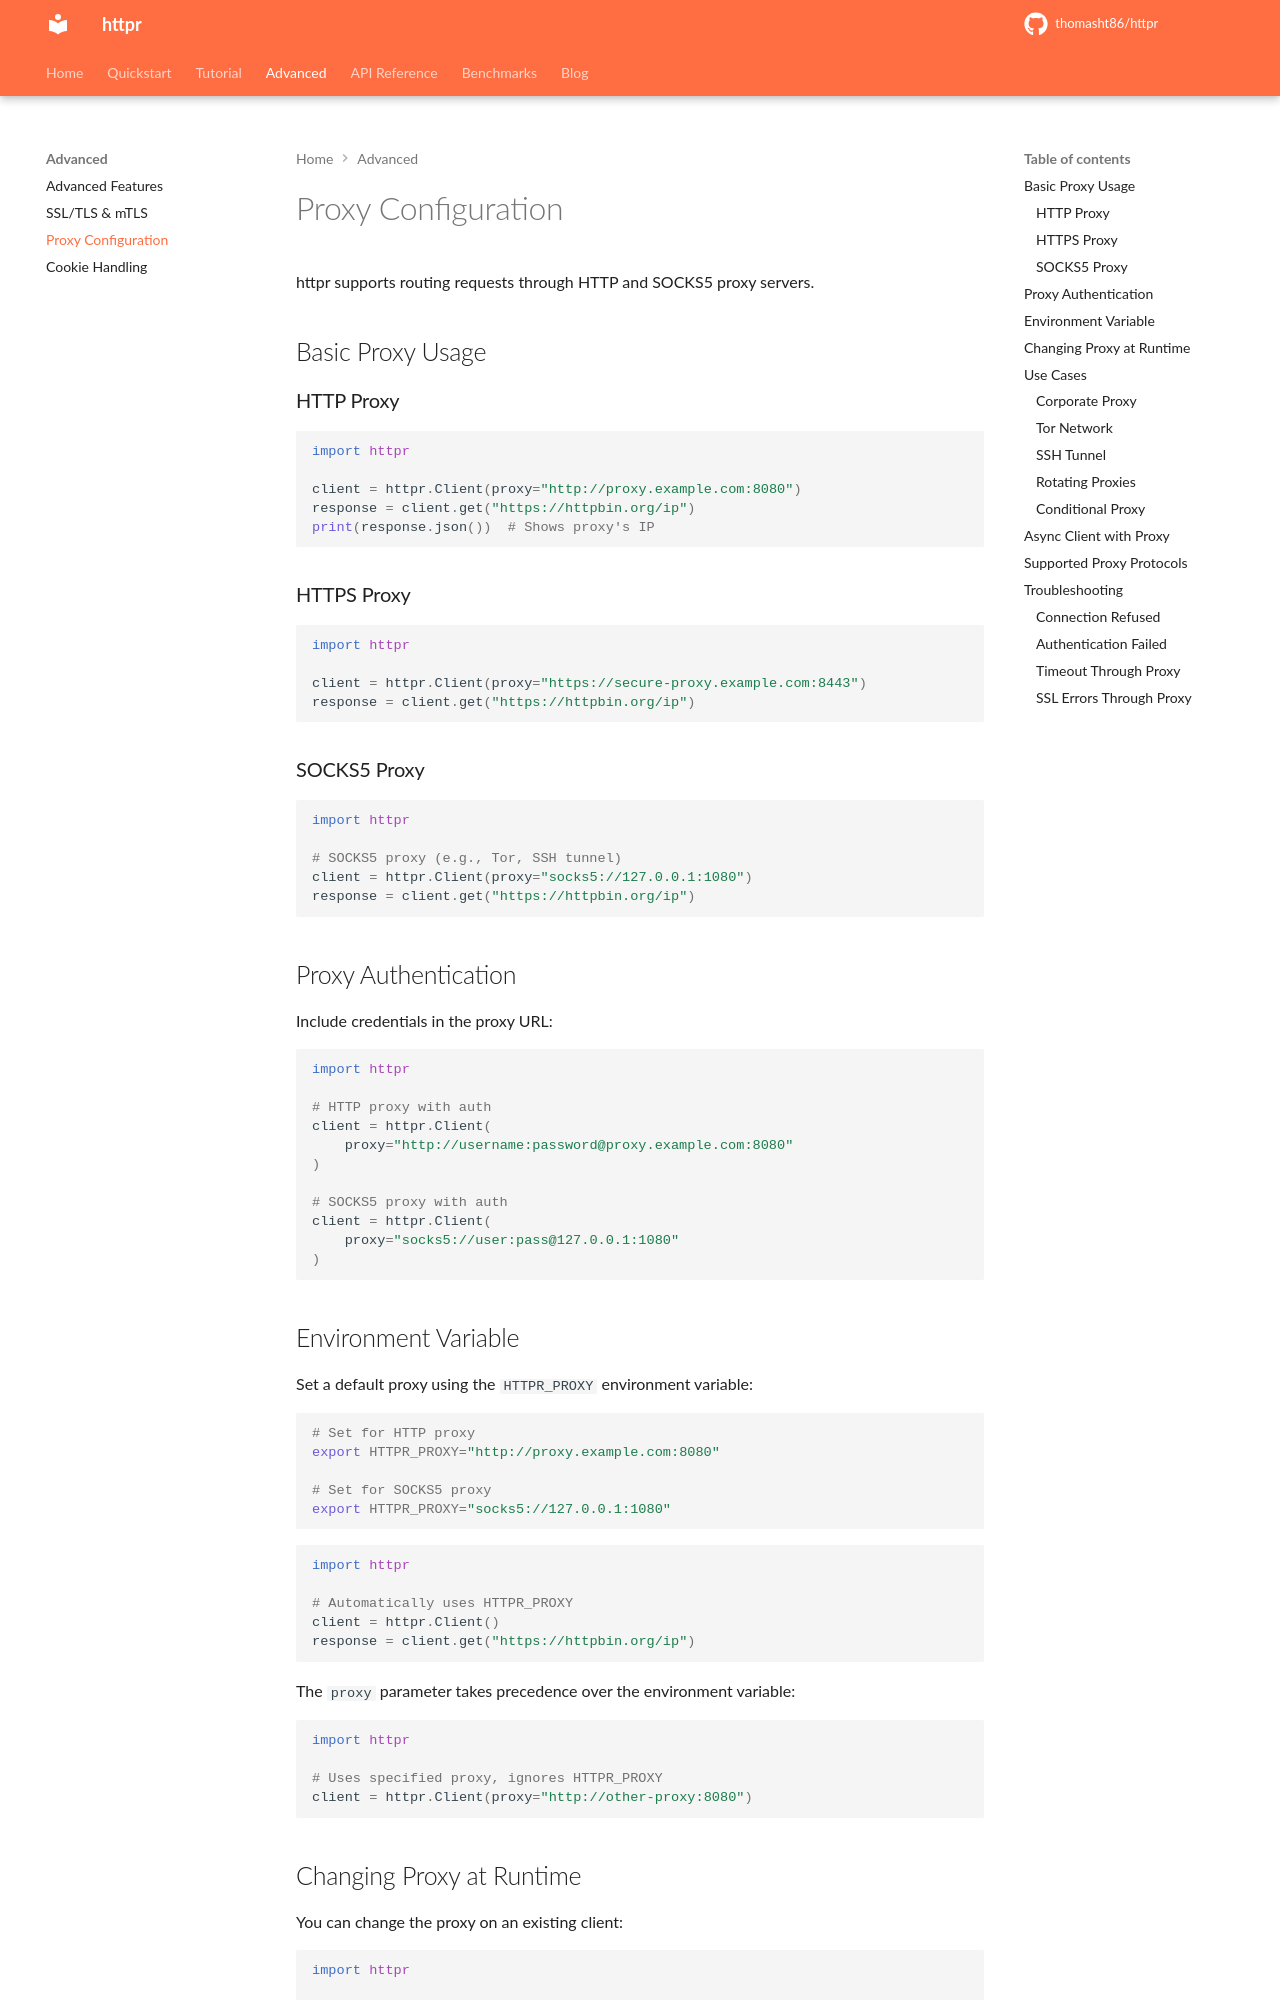

repository: thomasht86/httpr · page: advanced/proxy/index.html · generator: mkdocs

# Proxy Configuration

httpr supports routing requests through HTTP and SOCKS5 proxy servers.

## Basic Proxy Usage

### HTTP Proxy

```python
import httpr

client = httpr.Client(proxy="http://proxy.example.com:8080")
response = client.get("https://httpbin.org/ip")
print(response.json())  # Shows proxy's IP
```

### HTTPS Proxy

```python
import httpr

client = httpr.Client(proxy="https://secure-proxy.example.com:8443")
response = client.get("https://httpbin.org/ip")
```

### SOCKS5 Proxy

```python
import httpr

# SOCKS5 proxy (e.g., Tor, SSH tunnel)
client = httpr.Client(proxy="socks5://127.0.0.1:1080")
response = client.get("https://httpbin.org/ip")
```

## Proxy Authentication

Include credentials in the proxy URL:

```python
import httpr

# HTTP proxy with auth
client = httpr.Client(
    proxy="http://username:password@proxy.example.com:8080"
)

# SOCKS5 proxy with auth
client = httpr.Client(
    proxy="socks5://user:pass@127.0.0.1:1080"
)
```

## Environment Variable

Set a default proxy using the `HTTPR_PROXY` environment variable:

```bash
# Set for HTTP proxy
export HTTPR_PROXY="http://proxy.example.com:8080"

# Set for SOCKS5 proxy
export HTTPR_PROXY="socks5://127.0.0.1:1080"
```

```python
import httpr

# Automatically uses HTTPR_PROXY
client = httpr.Client()
response = client.get("https://httpbin.org/ip")
```

The `proxy` parameter takes precedence over the environment variable:

```python
import httpr

# Uses specified proxy, ignores HTTPR_PROXY
client = httpr.Client(proxy="http://other-proxy:8080")
```
